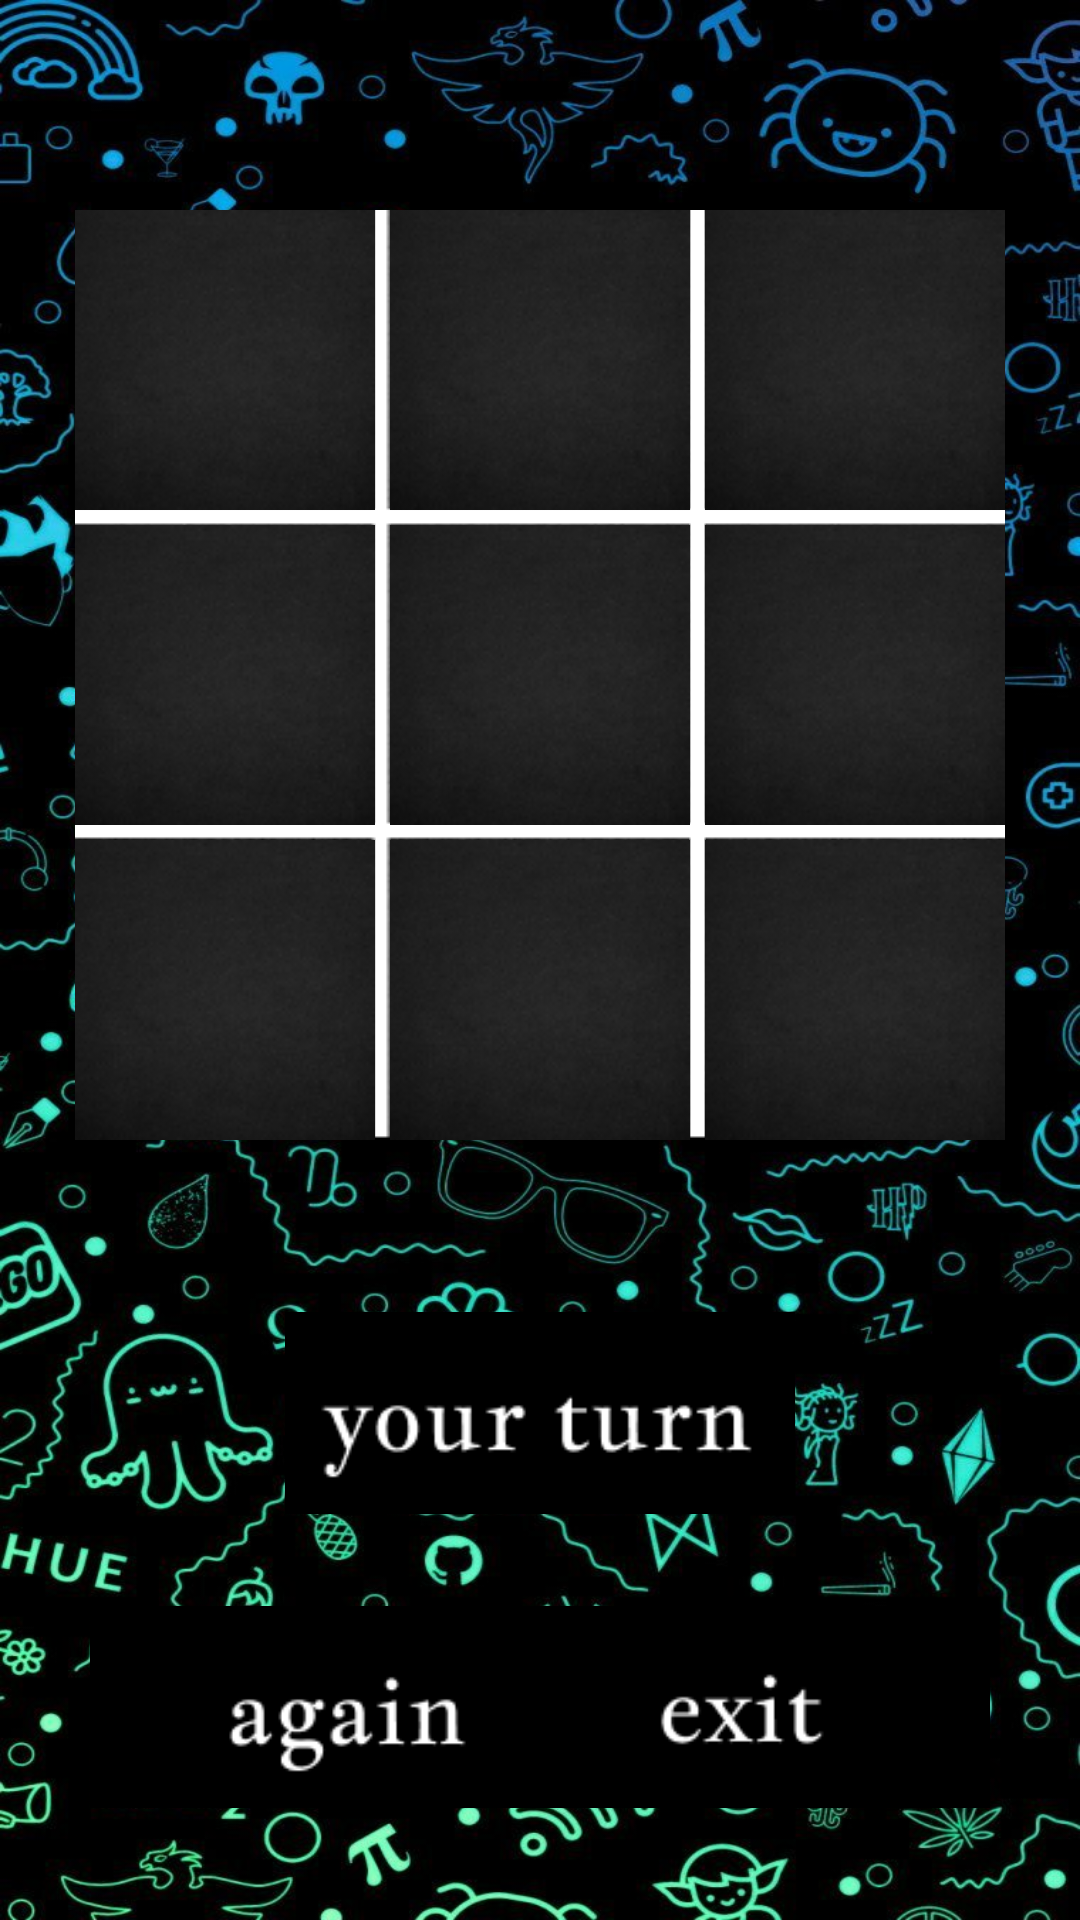

Here is an Android app screen rendered from its layout file. Give the layout XML and the strings, colors and styles it references.
<!-- AndroidManifest.xml: application theme Theme.Tic_tac_toe_ -->
<!-- res/layout/activity_game.xml -->
<?xml version="1.0" encoding="utf-8"?>
<androidx.constraintlayout.widget.ConstraintLayout xmlns:android="http://schemas.android.com/apk/res/android"
    xmlns:app="http://schemas.android.com/apk/res-auto"
    xmlns:tools="http://schemas.android.com/tools"
    android:layout_width="match_parent"
    android:layout_height="match_parent"
    tools:context=".GameActivity"
    android:background="@drawable/fongameee"
    >

    <androidx.constraintlayout.widget.ConstraintLayout
        android:layout_width="310dp"
        android:layout_height="310dp"
        app:layout_constraintTop_toTopOf="parent"
        app:layout_constraintLeft_toLeftOf="parent"
        app:layout_constraintRight_toRightOf="parent"
        android:layout_marginTop="70dp"
        android:background="@drawable/grid"
        android:id="@+id/grid"
        >
        <ImageView
            android:id="@+id/n00"
            android:layout_width="100dp"
            android:layout_height="100dp"
            app:layout_constraintLeft_toLeftOf="parent"
            app:layout_constraintTop_toTopOf="parent"
            app:srcCompat="@drawable/btn0"/>

        <ImageView
            android:id="@+id/n01"
            android:layout_width="100dp"
            android:layout_height="100dp"
            app:layout_constraintTop_toTopOf="parent"
            app:layout_constraintLeft_toRightOf="@+id/n00"
            android:layout_marginLeft="5dp"
            app:srcCompat="@drawable/btn0"/>

        <ImageView
            android:id="@+id/n02"
            android:layout_width="100dp"
            android:layout_height="100dp"
            app:srcCompat="@drawable/btn0"
            app:layout_constraintTop_toTopOf="parent"
            app:layout_constraintLeft_toRightOf="@+id/n01"
            android:layout_marginLeft="5dp"
            />



        <ImageView
            android:id="@+id/n10"
            android:layout_width="100dp"
            android:layout_height="100dp"
            app:layout_constraintLeft_toLeftOf="parent"
            app:layout_constraintTop_toBottomOf="@+id/n00"
            android:layout_marginTop="5dp"
            app:srcCompat="@drawable/btn0"
            />

        <ImageView
            android:id="@+id/n11"
            android:layout_width="100dp"
            android:layout_height="100dp"
            app:layout_constraintTop_toBottomOf="@+id/n00"
            android:layout_marginTop="5dp"
            app:layout_constraintLeft_toRightOf="@+id/n10"
            android:layout_marginLeft="5dp"
            app:srcCompat="@drawable/btn0"
            />

        <ImageView
            android:id="@+id/n12"
            android:layout_width="100dp"
            android:layout_height="100dp"
            app:srcCompat="@drawable/btn0"
            app:layout_constraintTop_toBottomOf="@+id/n00"
            android:layout_marginTop="5dp"
            app:layout_constraintLeft_toRightOf="@+id/n11"
            android:layout_marginLeft="5dp"
            />



        <ImageView
            android:id="@+id/n20"
            android:layout_width="100dp"
            android:layout_height="100dp"
            app:layout_constraintLeft_toLeftOf="parent"
            app:layout_constraintTop_toBottomOf="@+id/n10"
            android:layout_marginTop="5dp"
            app:srcCompat="@drawable/btn0"
            />

        <ImageView
            android:id="@+id/n21"
            android:layout_width="100dp"
            android:layout_height="100dp"
            app:layout_constraintTop_toBottomOf="@+id/n10"
            android:layout_marginTop="5dp"
            app:layout_constraintLeft_toRightOf="@+id/n20"
            android:layout_marginLeft="5dp"
            app:srcCompat="@drawable/btn0"
            />

        <ImageView
            android:id="@+id/n22"
            android:layout_width="100dp"
            android:layout_height="100dp"
            app:srcCompat="@drawable/btn0"
            app:layout_constraintTop_toBottomOf="@+id/n10"
            android:layout_marginTop="5dp"
            app:layout_constraintLeft_toRightOf="@+id/n21"
            android:layout_marginLeft="5dp"
            />

    </androidx.constraintlayout.widget.ConstraintLayout>

    <ImageView
        android:id="@+id/imageBlackExit"
        android:layout_width="170dp"
        android:layout_height="wrap_content"
        app:srcCompat="@drawable/btnexitblack"
        app:layout_constraintRight_toRightOf="parent"
        app:layout_constraintBottom_toBottomOf="parent"
        android:layout_marginBottom="30dp"
        android:layout_marginRight="30dp"
         />

    <ImageView
        android:id="@+id/imageYourTurn"
        android:layout_width="170dp"
        android:layout_height="wrap_content"
        app:srcCompat="@drawable/turnbtn"
        app:layout_constraintTop_toBottomOf="@+id/grid"
        app:layout_constraintLeft_toLeftOf="parent"
        app:layout_constraintRight_toRightOf="parent"
        android:layout_marginTop="50dp"
        />

    <ImageView
        android:id="@+id/imageView3"
        android:layout_width="170dp"
        android:layout_height="wrap_content"
        app:srcCompat="@drawable/againbtn"
        app:layout_constraintBottom_toBottomOf="parent"
        app:layout_constraintLeft_toLeftOf="parent"
        android:layout_marginLeft="30dp"
        android:layout_marginBottom="30dp"
         />


</androidx.constraintlayout.widget.ConstraintLayout>
<!-- resources referenced by this layout -->
<resources>
  <!-- drawable againbtn: png bitmap (drawable, 1801 bytes) -->
  <!-- drawable btn0: png bitmap (drawable-v24, 7147 bytes) -->
  <!-- drawable btnexitblack: png bitmap (drawable, 1336 bytes) -->
  <!-- drawable fongameee: jpg bitmap (drawable, 229616 bytes) -->
  <!-- drawable grid: png bitmap (drawable-v24, 89177 bytes) -->
  <!-- drawable turnbtn: png bitmap (drawable, 1872 bytes) -->
  <style name="Theme.Tic_tac_toe_" parent="Theme.MaterialComponents.DayNight.DarkActionBar">
          
          <item name="colorPrimary">@color/purple_500</item>
          <item name="colorPrimaryVariant">@color/purple_700</item>
          <item name="colorOnPrimary">@color/white</item>
          
          <item name="colorSecondary">@color/teal_200</item>
          <item name="colorSecondaryVariant">@color/teal_700</item>
          <item name="colorOnSecondary">@color/black</item>
          
          <item name="android:statusBarColor" tools:targetApi="l">?attr/colorPrimaryVariant</item>
          
      </style>
  <!-- not gathered from this repository: default colours our renderer supplied (Android Studio template values) -->
  <color name="purple_500">#FF6200EE</color>
  <color name="purple_700">#FF3700B3</color>
  <color name="teal_200">#FF03DAC5</color>
  <color name="teal_700">#FF018786</color>
  <color name="black">#FF000000</color>
  <color name="white">#FFFFFFFF</color>
</resources>
